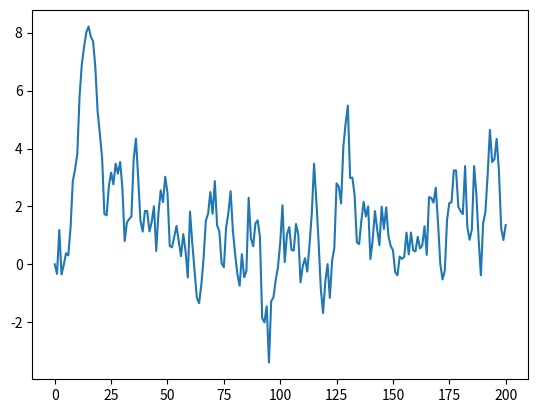

Python code for this plot:
import numpy as np
import matplotlib.pyplot as plt


T = 200
alpha = 0.9
x = np.empty(T+1)
x[0] = 0

for t in range(T):
    error_term = np.random.randn()
    x[t+1] = alpha * x[t] + error_term

plt.plot(x)
plt.show()